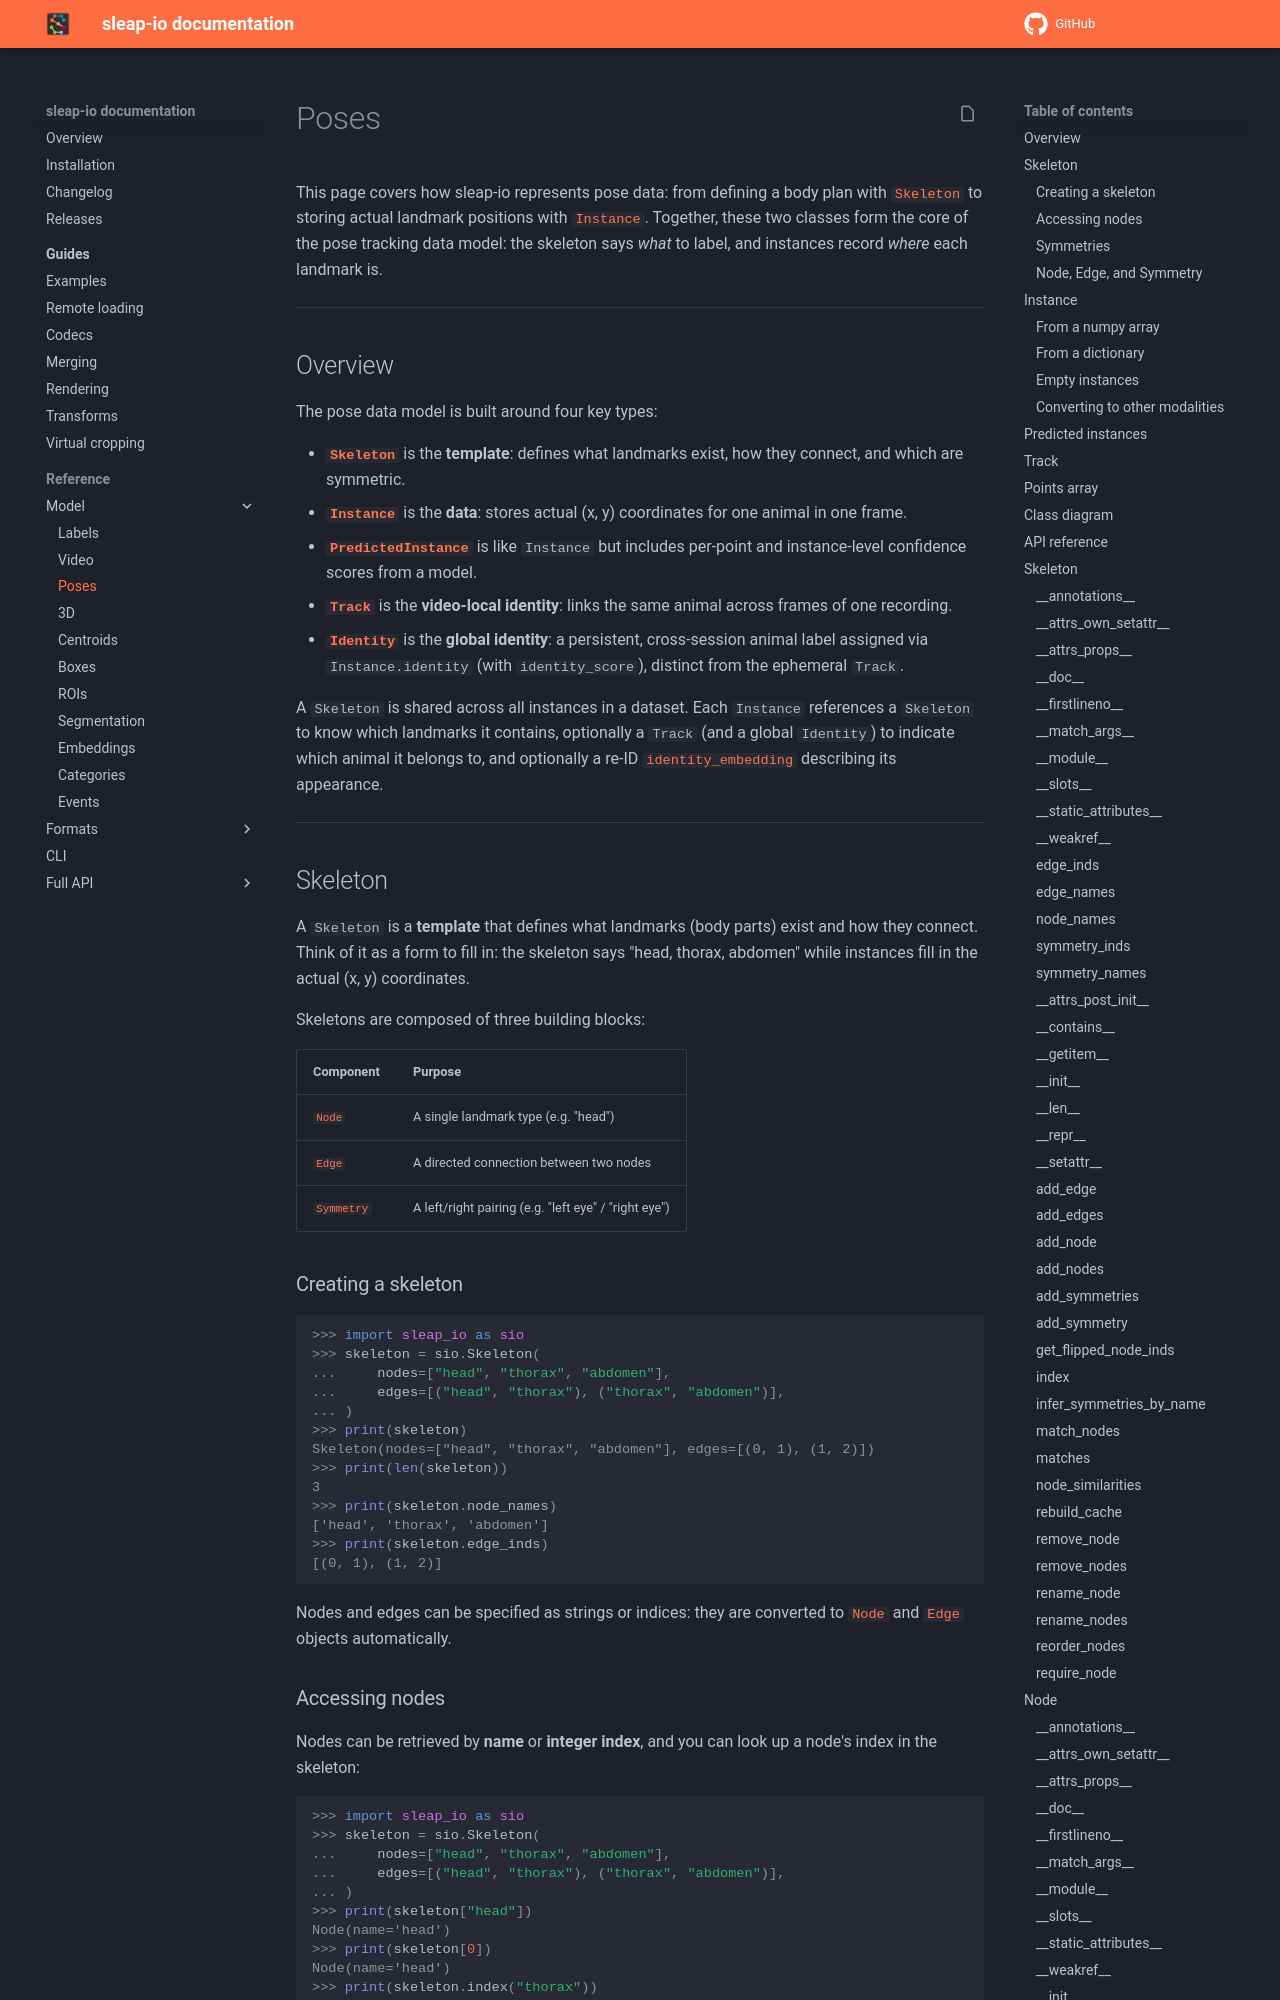

repository: talmolab/sleap-io · page: v0.9.6/model/poses/index.html · generator: mkdocs

# Poses

This page covers how sleap-io represents pose data: from defining a body plan
with [`Skeleton`][sleap_io.Skeleton] to storing actual landmark positions with [`Instance`][sleap_io.Instance]. Together,
these two classes form the core of the pose tracking data model: the skeleton
says *what* to label, and instances record *where* each landmark is.
